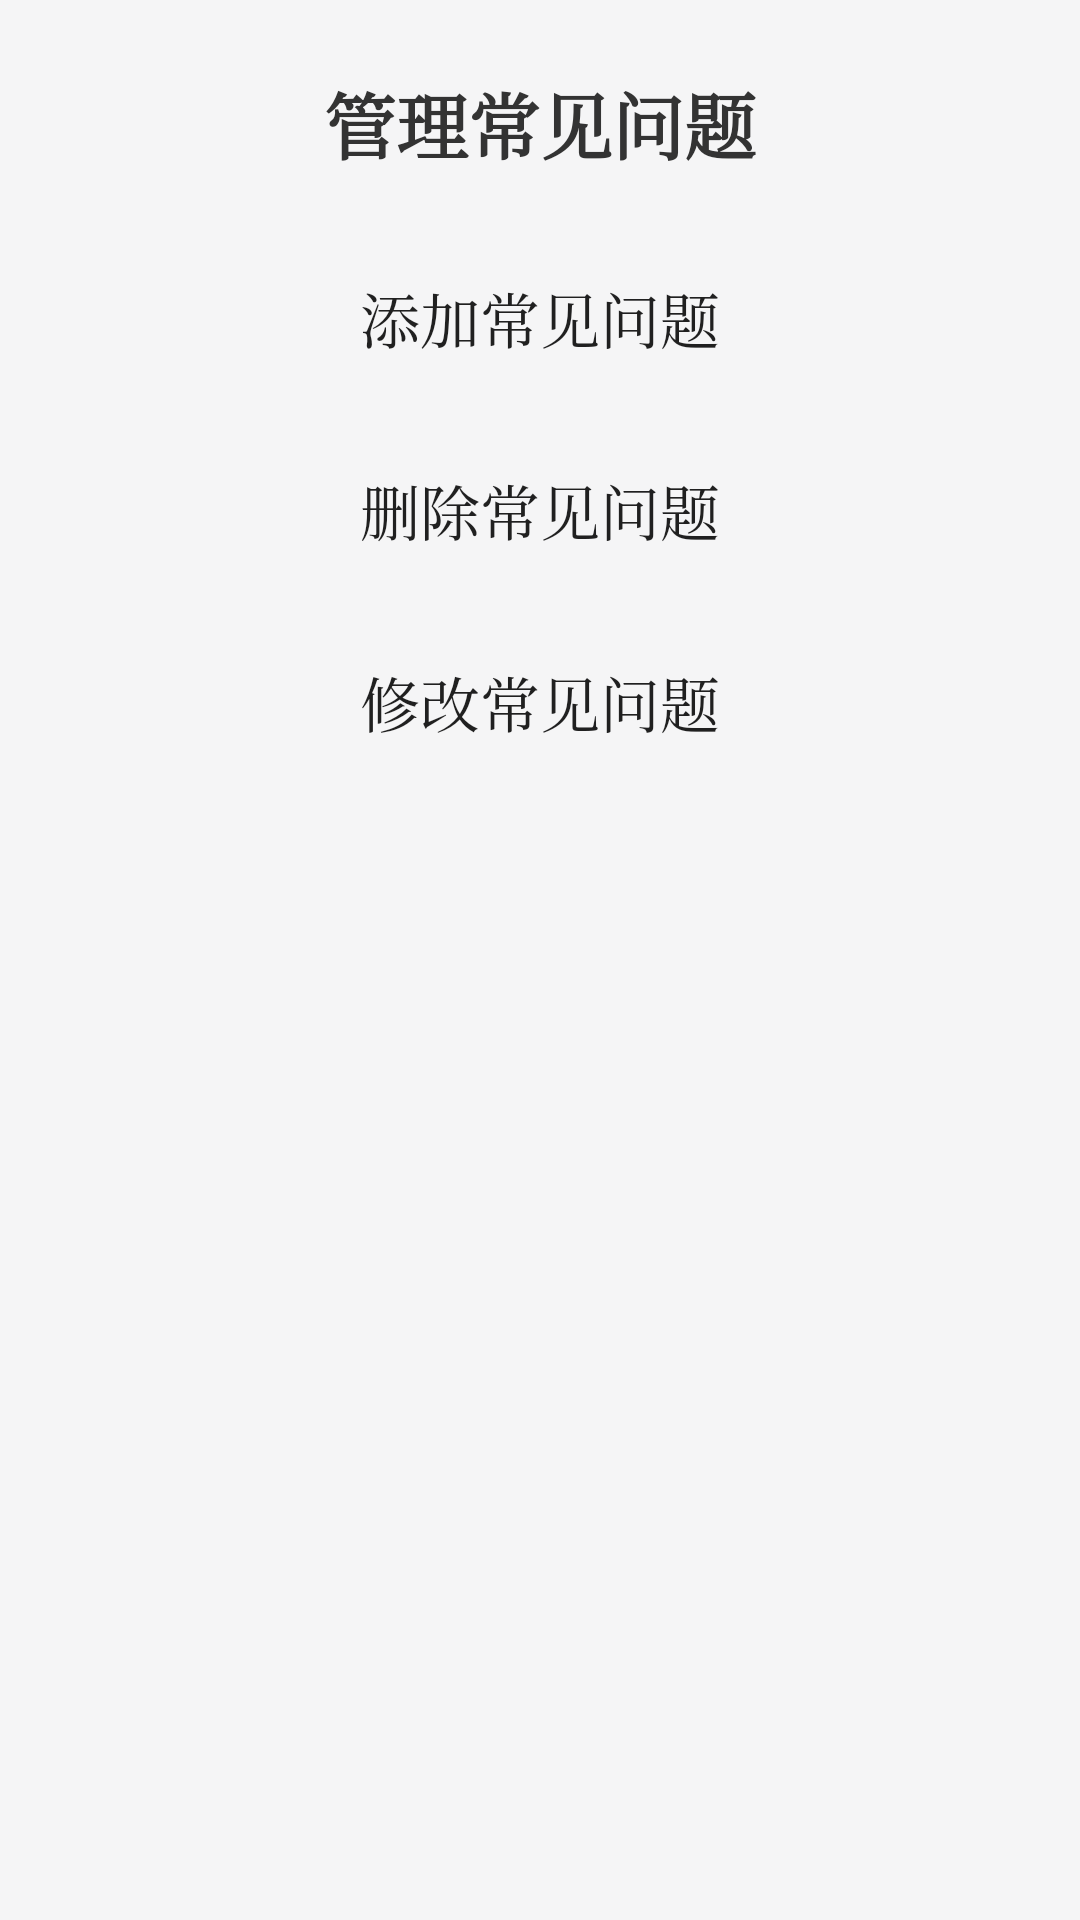

This screen was rendered from an Android layout file. Write that file and the resources it references.
<!-- AndroidManifest.xml: application theme AppTheme -->
<!-- res/layout/activity_manage_faq.xml -->
<?xml version="1.0" encoding="utf-8"?>
<LinearLayout xmlns:android="http://schemas.android.com/apk/res/android"
    android:layout_width="match_parent"
    android:layout_height="match_parent"
    android:orientation="vertical"
    android:padding="16dp"
    android:background="#F5F5F6">

    <RelativeLayout
        android:background="#F5F5F6"
        android:layout_width="match_parent"
        android:layout_height="wrap_content">

        <TextView
            android:layout_width="match_parent"
            android:layout_height="50dp"
            android:gravity="center"
            android:text="管理常见问题"
            android:textColor="#333"
            android:background="#F5F5F6"
            android:textSize="24dp"
            android:textStyle="bold" />
    </RelativeLayout>

    <Button
        android:id="@+id/buttonAddFAQ"
        style="@style/RegisterButtonStyle"
        android:layout_width="match_parent"
        android:layout_height="wrap_content"
        android:layout_marginTop="16dp"
        android:text="添加常见问题"
        android:background="?android:attr/selectableItemBackground"
        android:textColor="?android:attr/textColorPrimary" />

    <Button
        android:id="@+id/buttonDeleteFAQ"
        style="@style/RegisterButtonStyle"
        android:layout_width="match_parent"
        android:layout_height="wrap_content"
        android:layout_marginTop="16dp"
        android:text="删除常见问题"
        android:background="?android:attr/selectableItemBackground"
        android:textColor="?android:attr/textColorPrimary" />

    <Button
        android:id="@+id/buttonRevisedFAQ"
        style="@style/RegisterButtonStyle"
        android:layout_width="match_parent"
        android:layout_height="wrap_content"
        android:layout_marginTop="16dp"
        android:text="修改常见问题"
        android:background="?android:attr/selectableItemBackground"
        android:textColor="?android:attr/textColorPrimary" />



    <ListView
        android:id="@+id/listViewFAQs"
        android:layout_width="match_parent"
        android:layout_height="wrap_content"
        android:background="@color/white"
        android:layout_marginTop="16dp" />
</LinearLayout>
<!-- resources referenced by this layout -->
<resources>
  <color name="white">#FFFFFFFF</color>
  <style name="RegisterButtonStyle" parent="AppFontStyle">
          <item name="android:textColor">@color/white</item>
          <item name="android:background">@drawable/rounded_corners</item>  
          <item name="android:textSize">20sp</item>
          <item name="android:gravity">center</item>
          <item name="android:layout_marginTop">8dp</item>
      </style>
  <style name="AppTheme" parent="Theme.AppCompat.Light.DarkActionBar">
          <item name="windowActionBar">false</item>
          <item name="windowNoTitle">true</item>
          <item name="android:textViewStyle">@style/AppFontStyle</item>
          <item name="android:editTextStyle">@style/AppFontStyle</item>
      </style>
  <style name="AppFontStyle">
          <item name="android:fontFamily">serif</item>
          <item name="windowActionBar">false</item>
          <item name="windowNoTitle">true</item>
      </style>
  <!-- drawable rounded_corners (drawable) -->
  <?xml version="1.0" encoding="utf-8"?>
  <shape xmlns:android="http://schemas.android.com/apk/res/android"
      android:shape="rectangle">
      <solid android:color="@color/blue"/>  
      <corners android:radius="16dp"/>  
  </shape>
  <color name="blue">#0000CD</color>
</resources>
